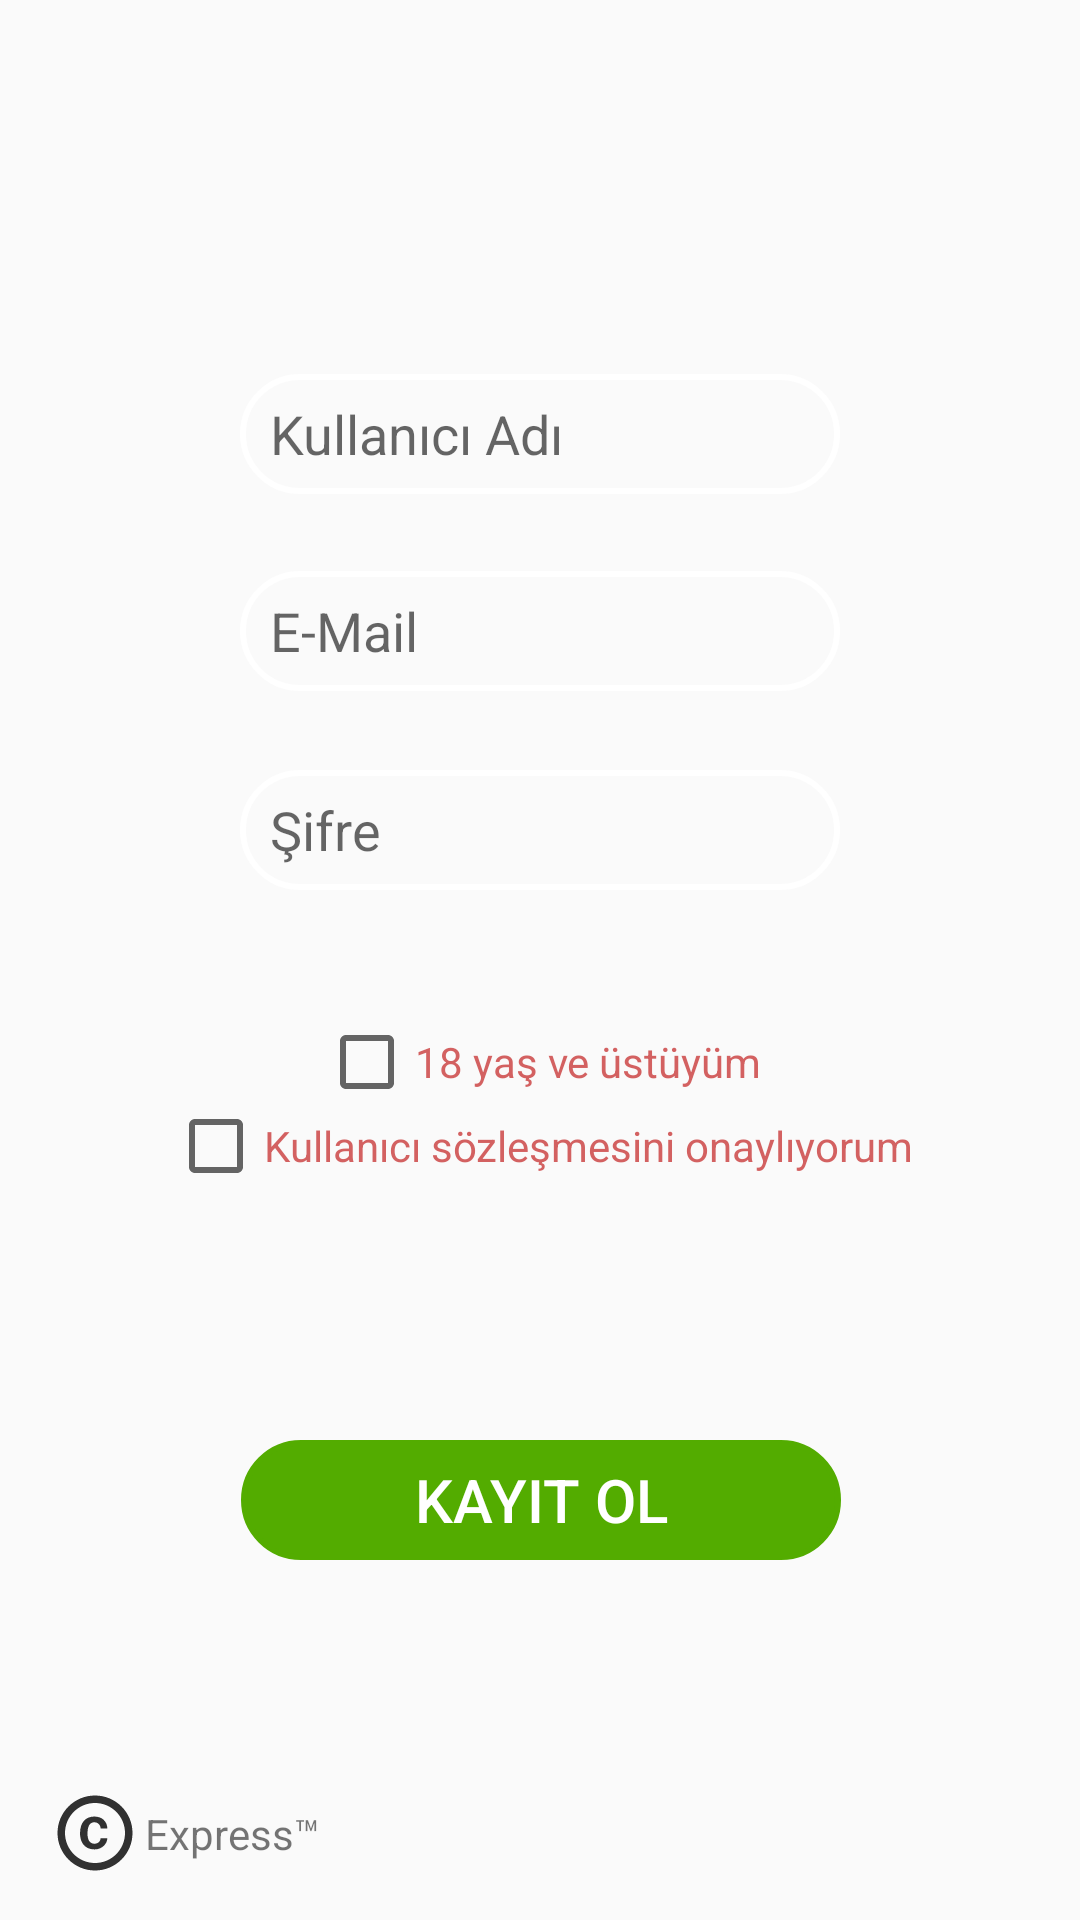

Produce the Android XML layout that renders to this screen, including the resource entries it uses.
<!-- AndroidManifest.xml: application theme AppTheme -->
<!-- res/layout/activity_register.xml -->
<?xml version="1.0" encoding="utf-8"?>
<androidx.constraintlayout.widget.ConstraintLayout xmlns:android="http://schemas.android.com/apk/res/android"
    xmlns:app="http://schemas.android.com/apk/res-auto"
    xmlns:tools="http://schemas.android.com/tools"
    android:id="@+id/editText_RegisterPass"
    android:layout_width="match_parent"
    android:layout_height="match_parent"
    tools:context="orderprojectexpress.prototype.Express.Activity.RegisterActivity">

    <ImageView
        android:id="@+id/imageView_Copyright"
        android:layout_width="36dp"
        android:layout_height="30dp"
        app:layout_constraintBottom_toBottomOf="parent"
        app:layout_constraintEnd_toEndOf="parent"
        app:layout_constraintHorizontal_bias="0.042"
        app:layout_constraintStart_toStartOf="parent"
        app:layout_constraintTop_toTopOf="parent"
        app:layout_constraintVertical_bias="0.977"
        app:srcCompat="@drawable/ic_copyright_black_18dp" />

    <TextView
        android:id="@+id/textView_Label"
        android:layout_width="wrap_content"
        android:layout_height="wrap_content"
        android:text="Express™"
        android:layout_marginBottom="5dp"
        app:layout_constraintBottom_toBottomOf="parent"
        app:layout_constraintEnd_toEndOf="parent"
        app:layout_constraintHorizontal_bias="0.16"
        app:layout_constraintStart_toStartOf="parent"
        app:layout_constraintTop_toTopOf="parent"
        app:layout_constraintVertical_bias="0.977" />

    <EditText
        android:id="@+id/editText_RegisterUserName"
        android:layout_width="200dp"
        android:layout_height="40dp"
        android:maxLength="20"
        android:background="@drawable/button_rounded"
        android:ems="10"
        android:hint="Kullanıcı Adı"
        android:inputType="textPersonName"
        app:layout_constraintBottom_toBottomOf="parent"
        app:layout_constraintEnd_toEndOf="parent"
        app:layout_constraintStart_toStartOf="parent"
        app:layout_constraintTop_toTopOf="parent"
        app:layout_constraintVertical_bias="0.208" />

    <CheckBox
        android:id="@+id/checkBox_Old"
        android:layout_width="wrap_content"
        android:layout_height="wrap_content"
        android:text="18 yaş ve üstüyüm"
        android:textColor="@color/colorPrimary"
        app:layout_constraintBottom_toBottomOf="parent"
        app:layout_constraintEnd_toEndOf="parent"
        app:layout_constraintStart_toStartOf="parent"
        app:layout_constraintTop_toTopOf="parent"
        app:layout_constraintVertical_bias="0.556" />

    <CheckBox
        android:id="@+id/checkBox_TermsOfUse"
        android:layout_width="wrap_content"
        android:layout_height="wrap_content"
        android:text="Kullanıcı sözleşmesini onaylıyorum"
        android:textColor="@color/colorPrimary"
        app:layout_constraintBottom_toBottomOf="parent"
        app:layout_constraintEnd_toEndOf="parent"
        app:layout_constraintStart_toStartOf="parent"
        app:layout_constraintTop_toTopOf="parent"
        app:layout_constraintVertical_bias="0.602" />

    <Button
        android:id="@+id/Button_Register"
        android:layout_width="200dp"
        android:layout_height="40dp"
        android:layout_marginBottom="120dp"
        android:background="@drawable/button_rounded"
        android:backgroundTint="@color/green"
        android:gravity="center"
        android:text="KAYIT OL"
        android:textColor="@android:color/white"
        android:textSize="20sp"
        app:layout_constraintBottom_toBottomOf="parent"
        app:layout_constraintEnd_toEndOf="parent"
        app:layout_constraintHorizontal_bias="0.502"
        app:layout_constraintStart_toStartOf="parent">
    </Button>

    <EditText
        android:id="@+id/editText_RegisterEmail"
        android:layout_width="200dp"
        android:layout_height="40dp"
        android:background="@drawable/button_rounded"
        android:ems="10"
        android:hint="E-Mail"
        android:inputType="textEmailAddress"
        app:layout_constraintBottom_toBottomOf="parent"
        app:layout_constraintEnd_toEndOf="parent"
        app:layout_constraintStart_toStartOf="parent"
        app:layout_constraintTop_toTopOf="parent"
        app:layout_constraintVertical_bias="0.317" />

    <EditText
        android:id="@+id/editText_RegisterPassword"
        android:layout_width="200dp"
        android:layout_height="40dp"
        android:background="@drawable/button_rounded"
        android:ems="10"
        android:hint="Şifre"
        android:inputType="textPassword"
        app:layout_constraintBottom_toBottomOf="parent"
        app:layout_constraintEnd_toEndOf="parent"
        app:layout_constraintStart_toStartOf="parent"
        app:layout_constraintTop_toTopOf="parent"
        app:layout_constraintVertical_bias="0.428"/>

</androidx.constraintlayout.widget.ConstraintLayout>
<!-- resources referenced by this layout -->
<resources>
  <color name="colorPrimary">#B4C22121</color>
  <color name="green">#53AC00</color>
  <!-- drawable button_rounded (drawable) -->
  <?xml version="1.0" encoding="utf-8"?>
  <shape xmlns:android="http://schemas.android.com/apk/res/android"
      android:shape="rectangle">
  
      <stroke android:color="@android:color/white" android:width="2dp">
      </stroke>
  
      <corners android:radius="50dp">
  
      </corners>
  
      <padding android:left="10dp"
          android:right="10dp">
      </padding>
  
  
  </shape>
  <!-- drawable ic_copyright_black_18dp (drawable) -->
  <vector android:alpha="0.8" android:height="18dp"
      android:viewportHeight="24" android:viewportWidth="24"
      android:width="18dp" xmlns:android="http://schemas.android.com/apk/res/android">
      <path android:fillColor="#000000" android:pathData="M11.88,9.14c1.28,0.06 1.61,1.15 1.63,1.66h1.79c-0.08,-1.98 -1.49,-3.19 -3.45,-3.19C9.64,7.61 8,9 8,12.14c0,1.94 0.93,4.24 3.84,4.24c2.22,0 3.41,-1.65 3.44,-2.95h-1.79c-0.03,0.59 -0.45,1.38 -1.63,1.44C10.55,14.83 10,13.81 10,12.14C10,9.25 11.28,9.16 11.88,9.14zM12,2C6.48,2 2,6.48 2,12s4.48,10 10,10s10,-4.48 10,-10S17.52,2 12,2zM12,20c-4.41,0 -8,-3.59 -8,-8s3.59,-8 8,-8s8,3.59 8,8S16.41,20 12,20z"/>
  </vector>
  <style name="AppTheme" parent="Theme.AppCompat.Light.NoActionBar">
          
          <item name="colorPrimary">#B4C22121</item>
          <item name="colorPrimaryDark">#B4C22121</item>
          <item name="colorAccent">#B4C22121</item>
      </style>
</resources>
